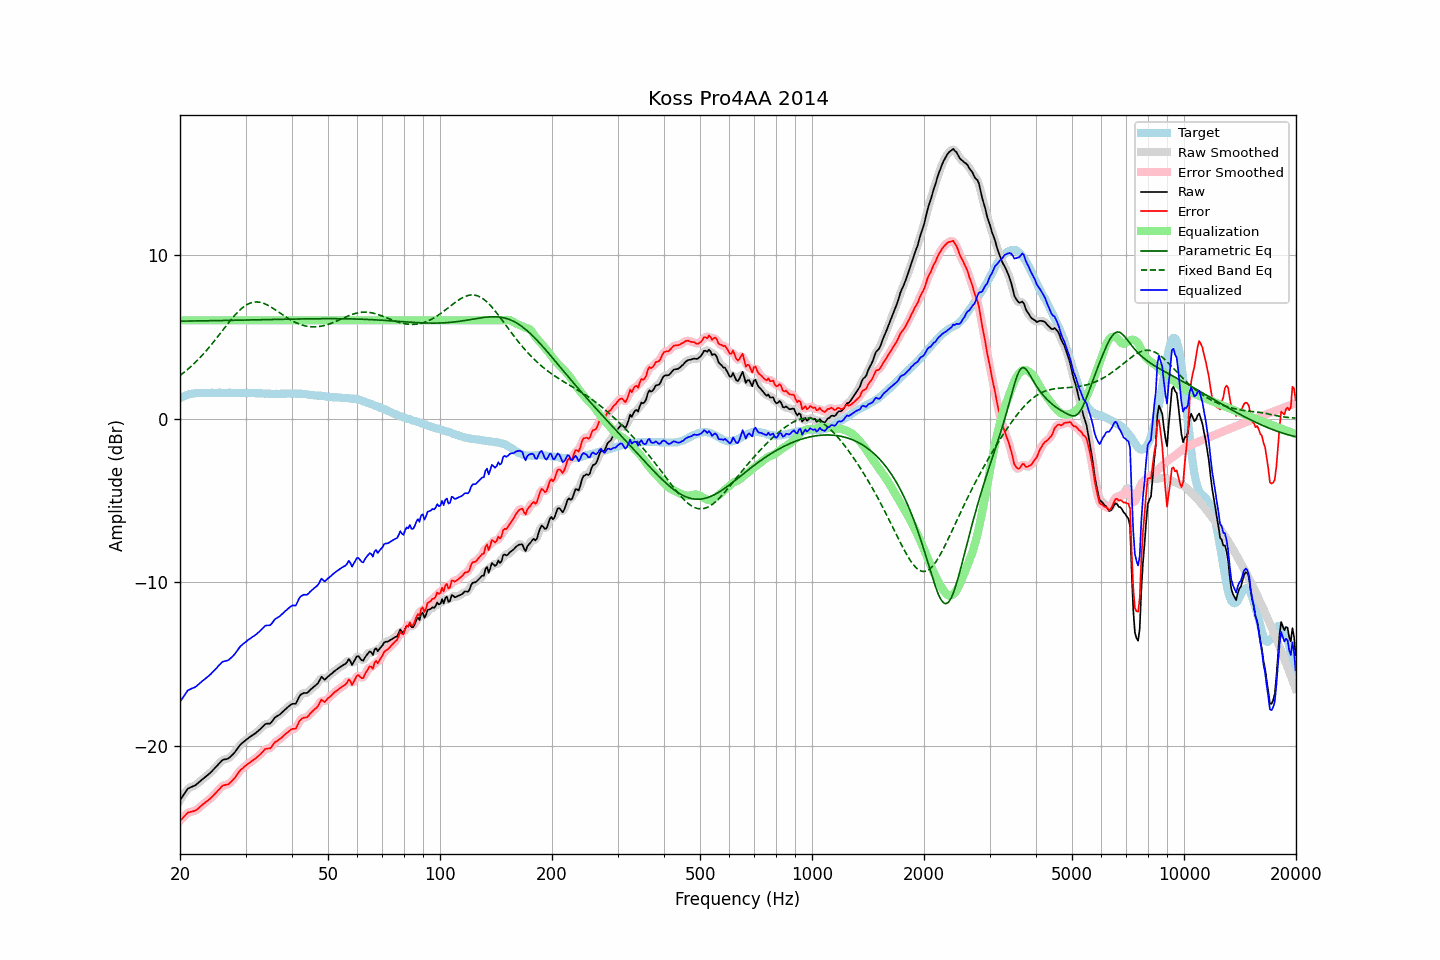

The file beside this chart, header and first rows:
frequency, raw, error, smoothed, error_smoothed, equalization, parametric_eq, fixed_band_eq, equalized_raw, equalized_smoothed, target
20.00, -23.29, -24.54, -23.31, -24.55, 6.00, 5.95, 2.63, -17.29, -17.31, 1.25
20.20, -23.15, -24.45, -23.14, -24.44, 6.00, 5.95, 2.70, -17.15, -17.14, 1.30
20.40, -23.00, -24.35, -22.99, -24.33, 6.00, 5.95, 2.78, -17.00, -16.99, 1.35
20.61, -22.86, -24.24, -22.85, -24.24, 6.00, 5.95, 2.86, -16.86, -16.85, 1.38
20.81, -22.71, -24.14, -22.71, -24.14, 6.00, 5.95, 2.94, -16.71, -16.71, 1.43
21.02, -22.58, -24.05, -22.61, -24.07, 6.00, 5.95, 3.02, -16.58, -16.61, 1.47
21.23, -22.54, -24.03, -22.53, -24.02, 6.00, 5.96, 3.11, -16.54, -16.53, 1.49
21.44, -22.49, -24.00, -22.49, -23.99, 6.00, 5.96, 3.20, -16.49, -16.49, 1.51
21.66, -22.45, -23.98, -22.45, -23.98, 6.00, 5.96, 3.29, -16.45, -16.45, 1.53
21.87, -22.41, -23.95, -22.41, -23.95, 6.00, 5.96, 3.38, -16.41, -16.41, 1.54
22.09, -22.35, -23.91, -22.34, -23.90, 6.00, 5.96, 3.48, -16.35, -16.34, 1.56
22.31, -22.27, -23.83, -22.27, -23.83, 6.00, 5.96, 3.58, -16.27, -16.27, 1.56
22.54, -22.18, -23.75, -22.18, -23.75, 6.00, 5.96, 3.68, -16.18, -16.18, 1.56
22.76, -22.10, -23.66, -22.10, -23.66, 6.00, 5.97, 3.78, -16.10, -16.10, 1.56
22.99, -22.01, -23.56, -22.02, -23.57, 6.00, 5.97, 3.89, -16.01, -16.02, 1.55
23.22, -21.94, -23.49, -21.94, -23.49, 6.00, 5.97, 4.00, -15.94, -15.94, 1.55
23.45, -21.86, -23.41, -21.86, -23.42, 6.00, 5.97, 4.11, -15.86, -15.86, 1.55
23.69, -21.78, -23.34, -21.78, -23.34, 6.00, 5.97, 4.22, -15.78, -15.78, 1.56
23.92, -21.70, -23.26, -21.70, -23.26, 6.00, 5.97, 4.33, -15.70, -15.70, 1.56
24.16, -21.61, -23.18, -21.61, -23.18, 6.00, 5.97, 4.45, -15.61, -15.61, 1.57
24.40, -21.51, -23.09, -21.51, -23.09, 6.00, 5.98, 4.57, -15.51, -15.51, 1.58
24.65, -21.41, -22.98, -21.41, -22.98, 6.00, 5.98, 4.69, -15.41, -15.41, 1.57
24.89, -21.30, -22.87, -21.30, -22.88, 6.00, 5.98, 4.82, -15.30, -15.30, 1.57
25.14, -21.20, -22.77, -21.20, -22.77, 6.00, 5.98, 4.94, -15.20, -15.20, 1.57
25.39, -21.09, -22.67, -21.09, -22.66, 6.00, 5.98, 5.07, -15.09, -15.09, 1.58
25.65, -20.99, -22.57, -20.98, -22.56, 6.00, 5.98, 5.19, -14.99, -14.98, 1.58
25.91, -20.88, -22.45, -20.89, -22.47, 6.00, 5.99, 5.32, -14.88, -14.89, 1.57
26.16, -20.82, -22.39, -20.83, -22.40, 6.00, 5.99, 5.45, -14.82, -14.83, 1.57
26.43, -20.80, -22.37, -20.80, -22.37, 6.00, 5.99, 5.58, -14.80, -14.80, 1.57
26.69, -20.78, -22.35, -20.78, -22.35, 6.00, 5.99, 5.70, -14.78, -14.78, 1.57
26.96, -20.75, -22.33, -20.74, -22.31, 6.00, 5.99, 5.83, -14.75, -14.74, 1.58
27.23, -20.67, -22.25, -20.67, -22.25, 6.00, 6.00, 5.95, -14.67, -14.67, 1.58
27.50, -20.58, -22.16, -20.59, -22.16, 6.00, 6.00, 6.07, -14.58, -14.59, 1.57
27.77, -20.49, -22.05, -20.49, -22.05, 6.00, 6.00, 6.18, -14.49, -14.49, 1.56
28.05, -20.38, -21.94, -20.38, -21.94, 6.00, 6.00, 6.30, -14.38, -14.38, 1.56
28.33, -20.25, -21.80, -20.25, -21.80, 6.00, 6.00, 6.40, -14.25, -14.25, 1.55
28.62, -20.11, -21.66, -20.11, -21.66, 6.00, 6.00, 6.51, -14.11, -14.11, 1.55
28.90, -19.97, -21.53, -19.98, -21.53, 6.00, 6.01, 6.60, -13.97, -13.98, 1.56
29.19, -19.86, -21.41, -19.87, -21.43, 6.00, 6.01, 6.70, -13.86, -13.87, 1.55
29.48, -19.78, -21.35, -19.77, -21.33, 6.00, 6.01, 6.78, -13.78, -13.77, 1.57
29.78, -19.69, -21.25, -19.69, -21.25, 6.00, 6.01, 6.85, -13.69, -13.69, 1.56
30.08, -19.61, -21.18, -19.61, -21.18, 6.00, 6.01, 6.92, -13.61, -13.61, 1.57
30.38, -19.54, -21.10, -19.54, -21.10, 6.00, 6.02, 6.98, -13.54, -13.54, 1.56
30.68, -19.47, -21.03, -19.47, -21.03, 6.00, 6.02, 7.02, -13.47, -13.47, 1.55
30.99, -19.40, -20.96, -19.40, -20.95, 6.00, 6.02, 7.06, -13.40, -13.40, 1.55
31.30, -19.33, -20.88, -19.34, -20.89, 6.00, 6.02, 7.09, -13.33, -13.34, 1.55
31.61, -19.27, -20.82, -19.27, -20.82, 6.00, 6.02, 7.11, -13.27, -13.27, 1.55
31.93, -19.20, -20.75, -19.20, -20.74, 6.00, 6.03, 7.12, -13.20, -13.20, 1.55
32.24, -19.12, -20.66, -19.12, -20.67, 6.00, 6.03, 7.12, -13.12, -13.12, 1.54
32.57, -19.03, -20.58, -19.04, -20.58, 6.00, 6.03, 7.11, -13.03, -13.04, 1.55
32.89, -18.95, -20.50, -18.94, -20.49, 6.00, 6.03, 7.10, -12.95, -12.94, 1.55
33.22, -18.85, -20.38, -18.84, -20.38, 6.00, 6.04, 7.07, -12.85, -12.84, 1.53
33.55, -18.75, -20.28, -18.75, -20.28, 6.00, 6.04, 7.04, -12.75, -12.75, 1.53
33.89, -18.65, -20.17, -18.67, -20.20, 6.00, 6.04, 7.00, -12.65, -12.67, 1.52
34.23, -18.62, -20.15, -18.64, -20.16, 6.00, 6.04, 6.95, -12.62, -12.64, 1.53
34.57, -18.62, -20.14, -18.62, -20.14, 6.00, 6.04, 6.90, -12.62, -12.62, 1.52
34.92, -18.62, -20.14, -18.59, -20.11, 6.00, 6.05, 6.85, -12.62, -12.59, 1.52
35.27, -18.52, -20.04, -18.51, -20.02, 6.00, 6.05, 6.79, -12.52, -12.51, 1.51
35.62, -18.38, -19.89, -18.39, -19.90, 6.00, 6.05, 6.72, -12.38, -12.39, 1.51
35.97, -18.25, -19.76, -18.27, -19.79, 6.00, 6.05, 6.66, -12.25, -12.27, 1.51
... 635 more rows
